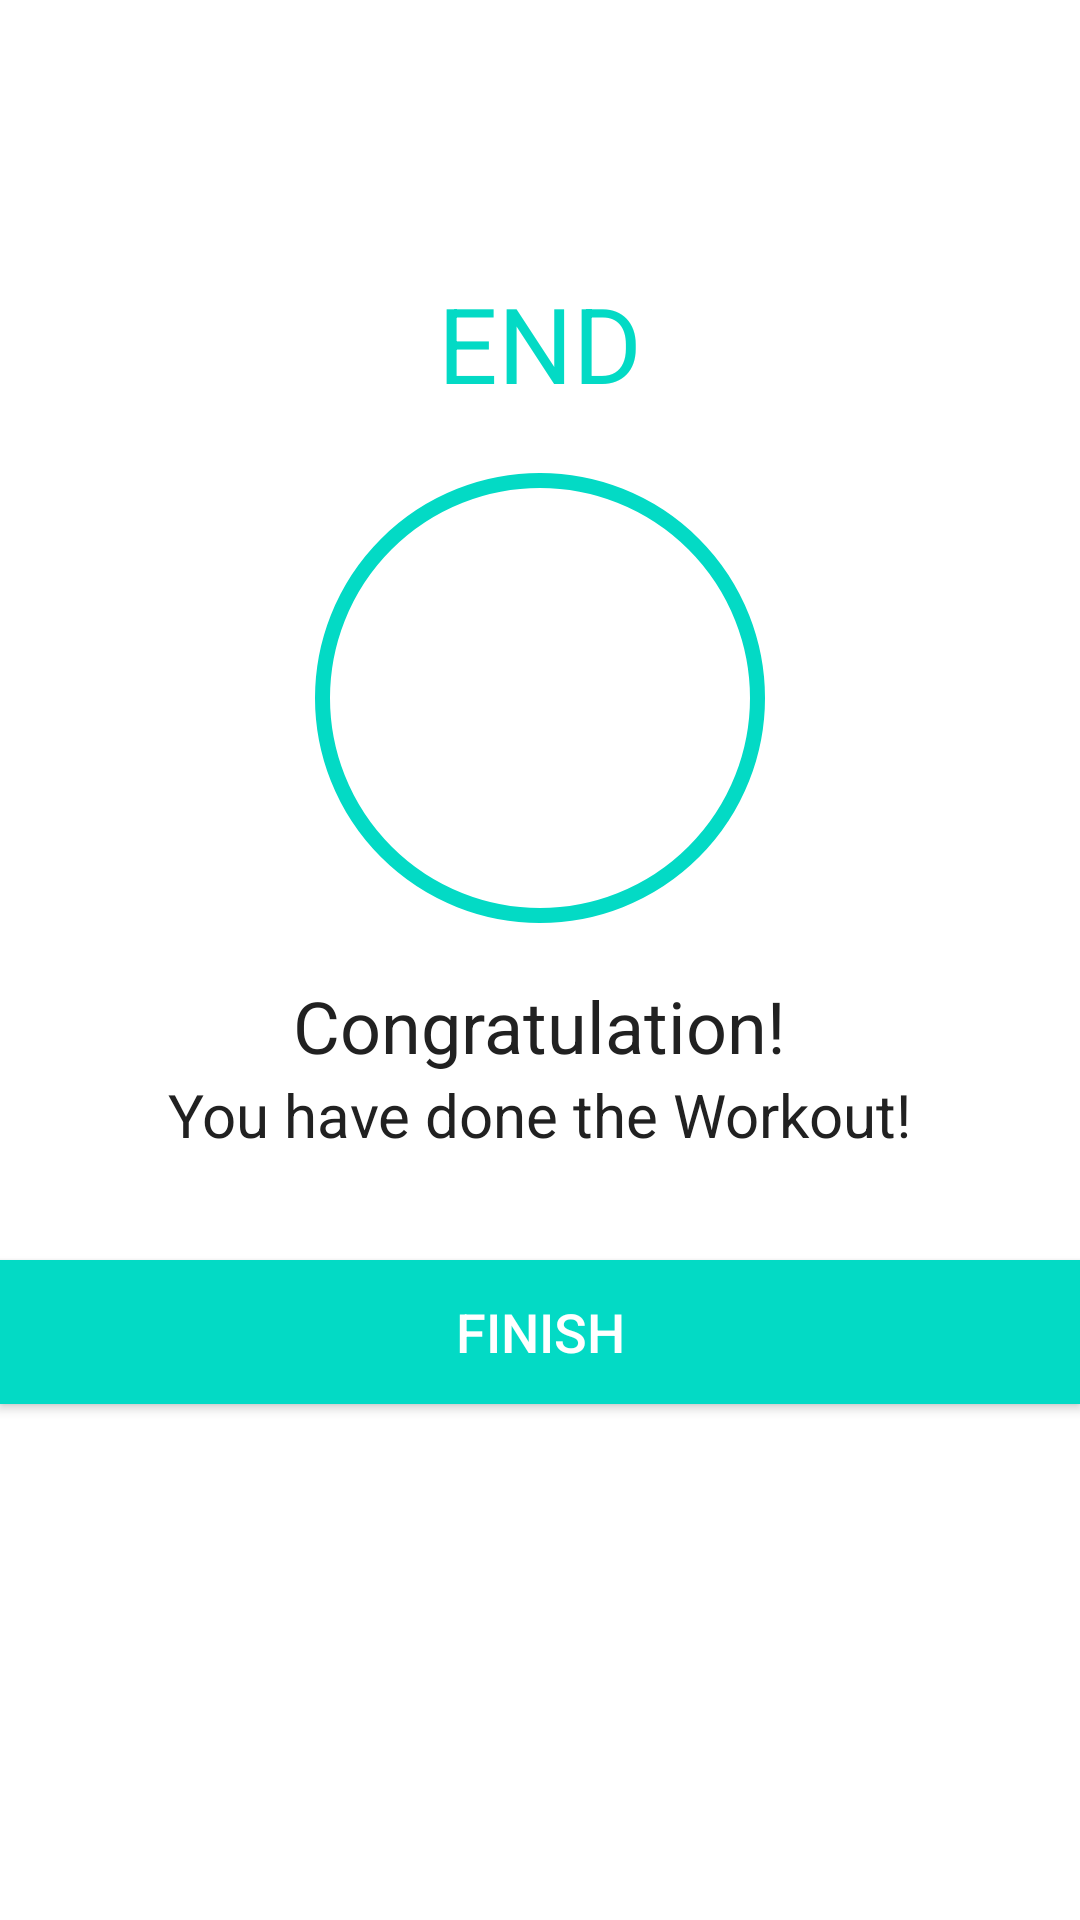

Here is an Android app screen rendered from its layout file. Give the layout XML and the strings, colors and styles it references.
<!-- AndroidManifest.xml: application theme Theme.WorkoutMe -->
<!-- res/layout/activity_finish.xml -->
<?xml version="1.0" encoding="utf-8"?>
<LinearLayout
    xmlns:android="http://schemas.android.com/apk/res/android"
    xmlns:app="http://schemas.android.com/apk/res-auto"
    xmlns:tools="http://schemas.android.com/tools"
    android:layout_width="match_parent"
    android:layout_height="match_parent"
    android:orientation="vertical"
    android:gravity="center_horizontal"
    tools:context=".FinishActivity">

    <androidx.appcompat.widget.Toolbar
        android:id="@+id/finishActivityToolbar"
        android:layout_width="match_parent"
        android:layout_height="?android:attr/actionBarSize"
        android:background="@color/white"/>

    <TextView
        android:id="@+id/endTV"
        android:layout_width="wrap_content"
        android:layout_height="wrap_content"
        android:text="END"
        android:layout_marginTop="35dp"
        android:textSize="35sp"
        android:textColor="@color/colorAccent"/>

    <LinearLayout
        android:layout_width="150dp"
        android:layout_height="150dp"
        android:layout_gravity="center"
        android:background="@drawable/item_circular_boarder"
        android:layout_marginTop="20dp"
        android:gravity="center">

        <ImageView
            android:layout_width="60dp"
            android:layout_height="60dp"
            android:contentDescription="doneImg"
            android:src="@drawable/ic_done"/>
    </LinearLayout>

    <TextView
        android:layout_width="wrap_content"
        android:layout_height="wrap_content"
        android:layout_marginTop="18dp"
        android:text="Congratulation!"
        android:textColor="#212121"
        android:textSize="24sp"/>

    <TextView
        android:layout_width="wrap_content"
        android:layout_height="wrap_content"
        android:text="You have done the Workout!"
        android:textColor="#212121"
        android:textSize="20sp"/>

    <Button
        android:id="@+id/finishBtn"
        android:layout_width="match_parent"
        android:layout_height="wrap_content"
        android:text="Finish"
        android:layout_gravity="bottom"
        android:background="@color/colorAccent"
        android:layout_marginTop="35dp"
        android:textColor="#FFFFFF"
        android:textSize="18sp"/>


</LinearLayout>
<!-- resources referenced by this layout -->
<resources>
  <!-- drawable item_circular_boarder (drawable) -->
  <?xml version="1.0" encoding="utf-8"?>
  <shape xmlns:android="http://schemas.android.com/apk/res/android"
      android:shape="oval">
  
      <stroke
          android:width="5dp"
          android:color="@color/colorAccent"/>
      <solid
          android:color="#FFFFFF"/>
  
  </shape>
  <style name="Theme.WorkoutMe" parent="Theme.MaterialComponents.DayNight.NoActionBar">
          
          <item name="colorPrimary">@color/purple_500</item>
          <item name="colorPrimaryVariant">@color/purple_700</item>
          <item name="colorOnPrimary">@color/white</item>
          
          <item name="colorSecondary">@color/teal_200</item>
          <item name="colorSecondaryVariant">@color/teal_700</item>
          <item name="colorOnSecondary">@color/black</item>
          
          <item name="android:statusBarColor" tools:targetApi="l">?attr/colorPrimaryVariant</item>
          
      </style>
  <!-- not gathered from this repository: default colours our renderer supplied (Android Studio template values) -->
  <color name="purple_500">#FF6200EE</color>
  <color name="purple_700">#FF3700B3</color>
  <color name="teal_200">#FF03DAC5</color>
  <color name="teal_700">#FF018786</color>
  <color name="black">#FF000000</color>
  <color name="white">#FFFFFFFF</color>
  <color name="colorAccent">#FF03DAC5</color>
</resources>
